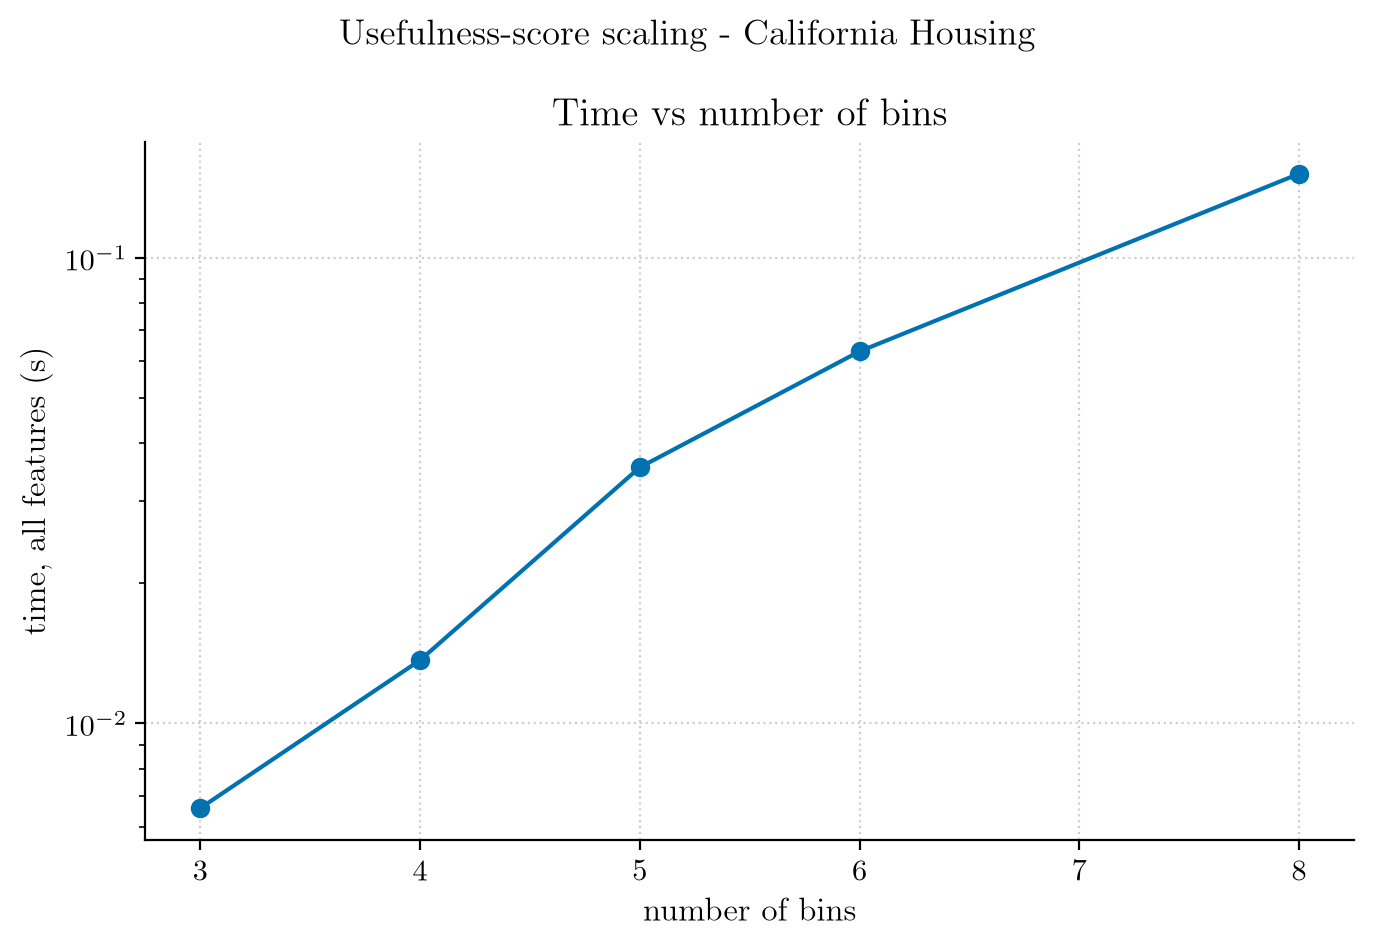

Source data for this figure (header and first rows):
dataset, bins, strategy, n_features, n_nodes, max_depth, accuracy, entity_space_log10, time_total_s, time_per_feature_s, time_std_s
california, 3, uniform, 8, 119, 9, 0.696, 3.817, 0.006578, 0.0008138, 0.0001702
california, 4, uniform, 8, 211, 11, 0.7621, 4.317, 0.01367, 0.001688, 0.0001687
california, 5, uniform, 8, 395, 15, 0.7955, 5.176, 0.03549, 0.004515, 0.0005743
california, 6, uniform, 8, 591, 16, 0.7892, 5.715, 0.06299, 0.007929, 0.001744
california, 8, uniform, 8, 1009, 16, 0.8006, 6.47, 0.1516, 0.01795, 0.02292
